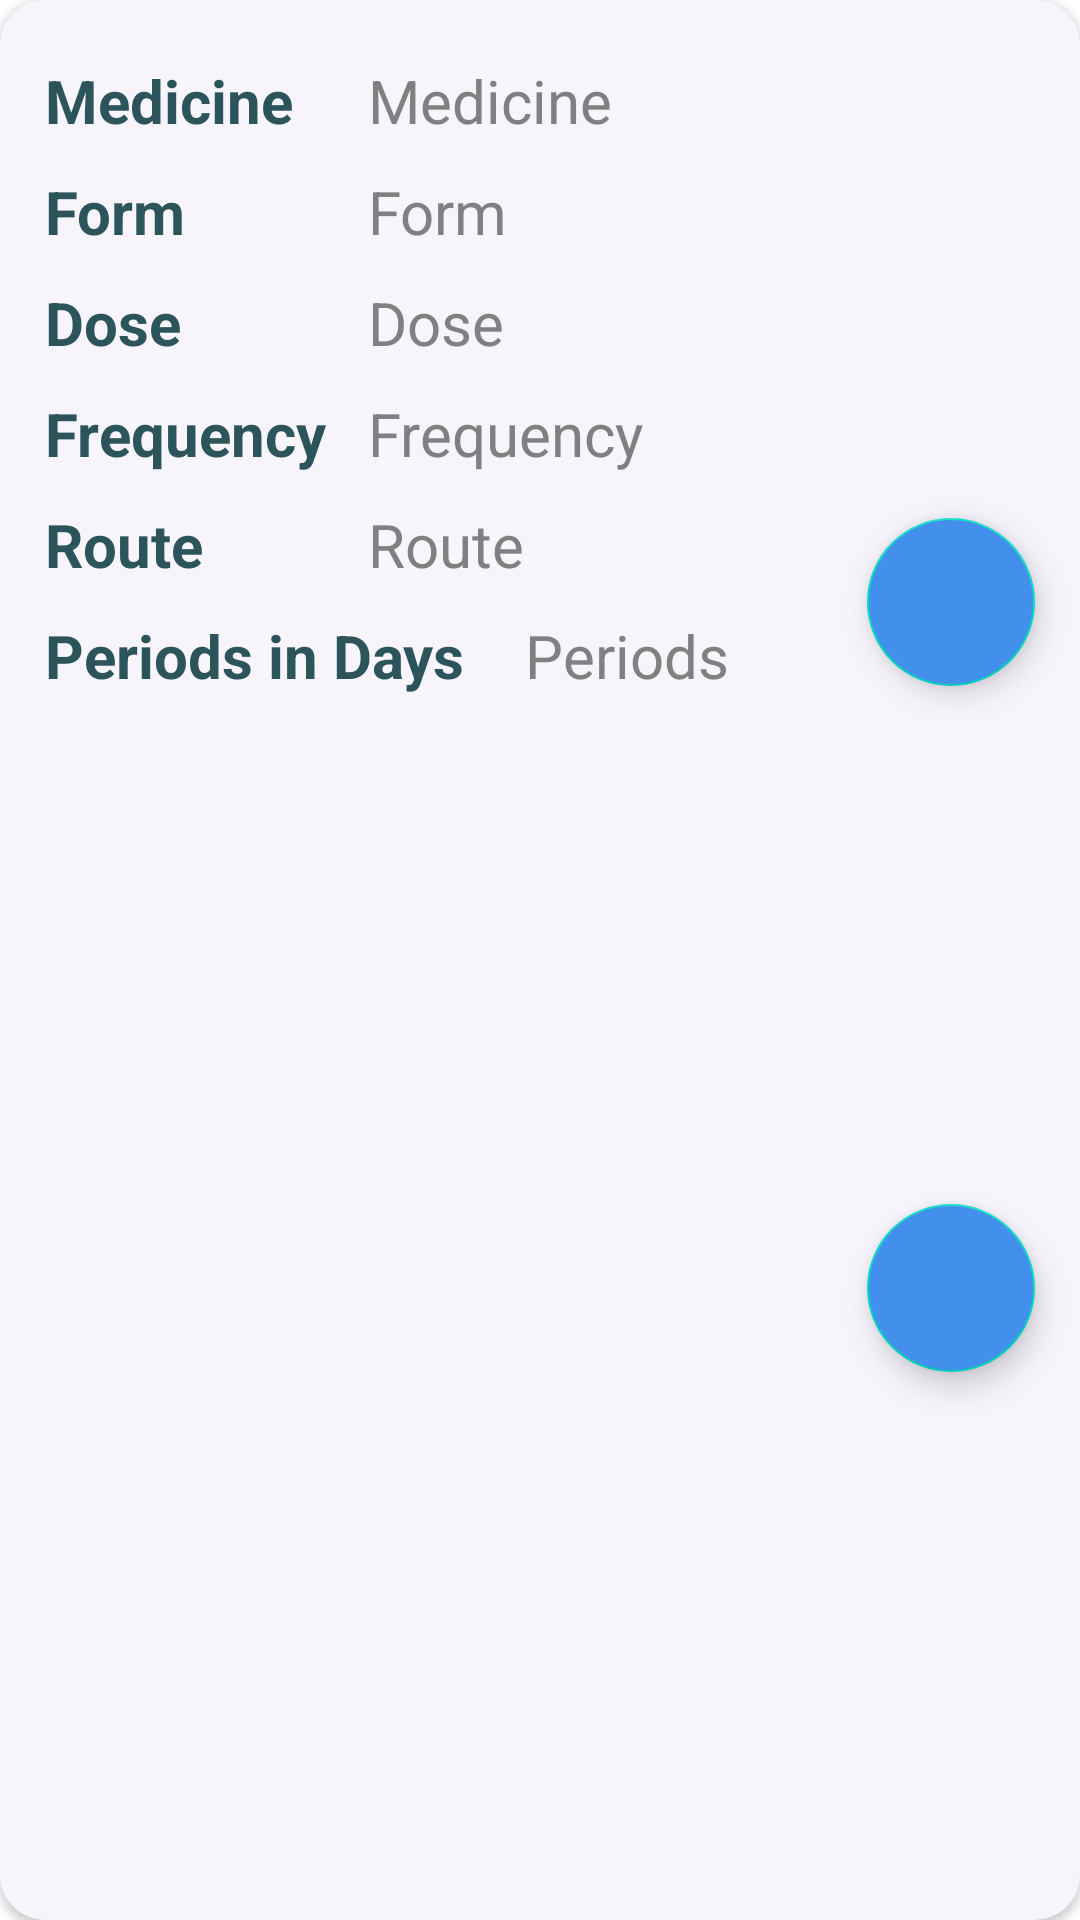

Write the Android layout XML for this screen, with the resource values it uses.
<!-- AndroidManifest.xml: application theme Theme.Hemalkasa -->
<!-- res/layout/medicine_item.xml -->
<?xml version="1.0" encoding="utf-8"?>
<androidx.cardview.widget.CardView xmlns:android="http://schemas.android.com/apk/res/android"
    xmlns:app="http://schemas.android.com/apk/res-auto"
    xmlns:tools="http://schemas.android.com/tools"
    android:layout_width="match_parent"
    android:layout_height="wrap_content"
    app:cardCornerRadius="15dp"
    android:layout_marginStart="10dp"
    android:layout_marginEnd="10dp"
    android:backgroundTint="@color/lightTextBoxColor"
    android:layout_marginTop="10dp">

        <androidx.constraintlayout.widget.ConstraintLayout
            android:layout_width="match_parent"
            android:layout_height="match_parent"
            app:layout_constraintBottom_toBottomOf="@+id/txtDose"
            app:layout_constraintTop_toBottomOf="@+id/txtDose"
            android:paddingBottom="10dp"
            >

            <TextView
                android:id="@+id/name"
                android:layout_width="wrap_content"
                android:layout_height="0dp"
                android:text="Medicine"
                android:textSize="20sp"
                android:textStyle="bold"
                android:textColor="@color/buttonColor"
                android:layout_marginStart="15dp"
                android:layout_marginTop="20dp"
                app:layout_constraintTop_toTopOf="parent"
                app:layout_constraintStart_toStartOf="parent"/>


            <TextView
                android:id="@+id/nameSpinner"
                android:layout_width="wrap_content"
                android:layout_height="wrap_content"
                android:textSize="20sp"
                android:text="Medicine"
                android:paddingHorizontal="10dp"
                android:layout_marginStart="15dp"
                android:layout_marginTop="20dp"
                android:textColor="@color/grey"
                app:layout_constraintStart_toEndOf="@+id/name"
                app:layout_constraintTop_toTopOf="parent"/>


            <TextView
                android:id="@+id/form"
                android:layout_width="wrap_content"
                android:layout_height="wrap_content"
                android:text="Form"
                android:textSize="20sp"
                android:textStyle="bold"
                android:textColor="@color/buttonColor"
                app:layout_constraintBaseline_toBaselineOf="@+id/formSpinner"
                app:layout_constraintStart_toStartOf="@+id/name" />

            <TextView
                android:id="@+id/formSpinner"
                android:layout_width="wrap_content"
                android:layout_height="0dp"
                android:text="Form"
                android:paddingHorizontal="10dp"
                android:layout_marginTop="10dp"
                android:textSize="20sp"
                android:textColor="@color/grey"
                app:layout_constraintStart_toStartOf="@+id/nameSpinner"
                app:layout_constraintTop_toBottomOf="@+id/nameSpinner"/>

            <TextView
                android:id="@+id/dose"
                android:layout_width="wrap_content"
                android:layout_height="wrap_content"
                android:text="Dose"
                android:textSize="20sp"
                android:textStyle="bold"
                android:textColor="@color/buttonColor"
                app:layout_constraintBaseline_toBaselineOf="@+id/doseSpinner"
                app:layout_constraintStart_toStartOf="@+id/form" />

            <TextView
                android:id="@+id/doseSpinner"
                android:layout_width="wrap_content"
                android:layout_height="0dp"
                android:textSize="20sp"
                android:text="Dose"
                android:textColor="@color/grey"
                android:paddingHorizontal="10dp"
                android:layout_marginTop="10dp"
                app:layout_constraintStart_toStartOf="@+id/formSpinner"
                app:layout_constraintTop_toBottomOf="@+id/formSpinner"/>

            <TextView
                android:id="@+id/frequency"
                android:layout_width="wrap_content"
                android:layout_height="wrap_content"
                android:text="Frequency"
                android:textStyle="bold"
                android:textColor="@color/buttonColor"
                android:textSize="20sp"
                app:layout_constraintBaseline_toBaselineOf="@+id/frequencySpinner"
                app:layout_constraintStart_toStartOf="@+id/dose" />


            <TextView
                android:id="@+id/frequencySpinner"
                android:layout_width="wrap_content"
                android:layout_height="0dp"
                android:textSize="20sp"
                android:text="Frequency"
                android:textColor="@color/grey"
                android:paddingHorizontal="10dp"
                android:layout_marginTop="10dp"
                app:layout_constraintStart_toStartOf="@+id/doseSpinner"
                app:layout_constraintTop_toBottomOf="@+id/doseSpinner"/>


            <TextView
                android:id="@+id/route"
                android:layout_width="wrap_content"
                android:layout_height="wrap_content"
                android:text="Route"
                android:textStyle="bold"
                android:textColor="@color/buttonColor"
                android:textSize="20sp"
                app:layout_constraintBaseline_toBaselineOf="@+id/routeSpinner"
                app:layout_constraintStart_toStartOf="@+id/frequency" />


            <TextView
                android:id="@+id/routeSpinner"
                android:layout_width="wrap_content"
                android:layout_height="0dp"
                android:textSize="20sp"
                android:text="Route"
                android:textColor="@color/grey"
                android:paddingHorizontal="10dp"
                android:layout_marginTop="10dp"
                app:layout_constraintStart_toStartOf="@+id/frequencySpinner"
                app:layout_constraintTop_toBottomOf="@+id/frequencySpinner"/>

            <TextView
                android:id="@+id/periodsHeading"
                android:layout_width="wrap_content"
                android:layout_height="wrap_content"
                android:text="Periods in Days"
                android:textStyle="bold"
                android:textColor="@color/buttonColor"
                android:textSize="20sp"
                app:layout_constraintBaseline_toBaselineOf="@+id/periods"
                app:layout_constraintStart_toStartOf="@+id/route"/>


            <TextView
                android:id="@+id/periods"
                android:layout_width="wrap_content"
                android:layout_height="0dp"
                android:textSize="20sp"
                android:text="Periods"
                android:textColor="@color/grey"
                android:paddingHorizontal="20dp"
                android:layout_marginTop="10dp"
                app:layout_constraintTop_toBottomOf="@+id/routeSpinner"
                app:layout_constraintLeft_toRightOf="@+id/periodsHeading"
                />

















            <com.google.android.material.floatingactionbutton.FloatingActionButton
                android:id="@+id/edit"
                android:layout_width="wrap_content"
                android:layout_height="wrap_content"
                android:clickable="true"
                android:layout_marginEnd="15dp"
                app:layout_constraintTop_toTopOf="parent"
                app:layout_constraintBottom_toTopOf="@+id/delete"
                android:backgroundTint="@color/iconsColor"
                app:layout_constraintEnd_toEndOf="parent"
                app:srcCompat="@drawable/edit" />

            <com.google.android.material.floatingactionbutton.FloatingActionButton
                android:id="@+id/delete"
                android:layout_width="wrap_content"
                android:layout_height="wrap_content"
                android:layout_marginEnd="15dp"
                android:clickable="true"
                android:backgroundTint="@color/iconsColor"
                app:layout_constraintBottom_toBottomOf="parent"
                app:layout_constraintEnd_toEndOf="parent"
                app:layout_constraintTop_toBottomOf="@+id/edit"
                app:srcCompat="@drawable/ic_baseline_delete_24" />
        </androidx.constraintlayout.widget.ConstraintLayout>

</androidx.cardview.widget.CardView>
<!-- resources referenced by this layout -->
<resources>
  <color name="black">#FF000000</color>
  <color name="buttonColor">#2c545b</color>
  <color name="grey">#808080</color>
  <color name="iconsColor">#428fec</color>
  <color name="lightTextBoxColor">#f8f4fc</color>
  <style name="Theme.Hemalkasa" parent="Theme.MaterialComponents.DayNight.DarkActionBar">
          
          <item name="colorPrimary">@color/purple_500</item>
          <item name="colorPrimaryVariant">@color/purple_700</item>
          <item name="colorOnPrimary">@color/white</item>
          
          <item name="colorSecondary">@color/teal_200</item>
          <item name="colorSecondaryVariant">@color/teal_700</item>
          <item name="colorOnSecondary">@color/black</item>
          
          <item name="android:statusBarColor" tools:targetApi="l">?attr/colorPrimaryVariant</item>
          
      </style>
  <color name="purple_500">#FF6200EE</color>
  <color name="purple_700">#FF3700B3</color>
  <color name="white">#FFFFFFFF</color>
  <color name="teal_200">#FF03DAC5</color>
  <color name="teal_700">#FF018786</color>
</resources>
